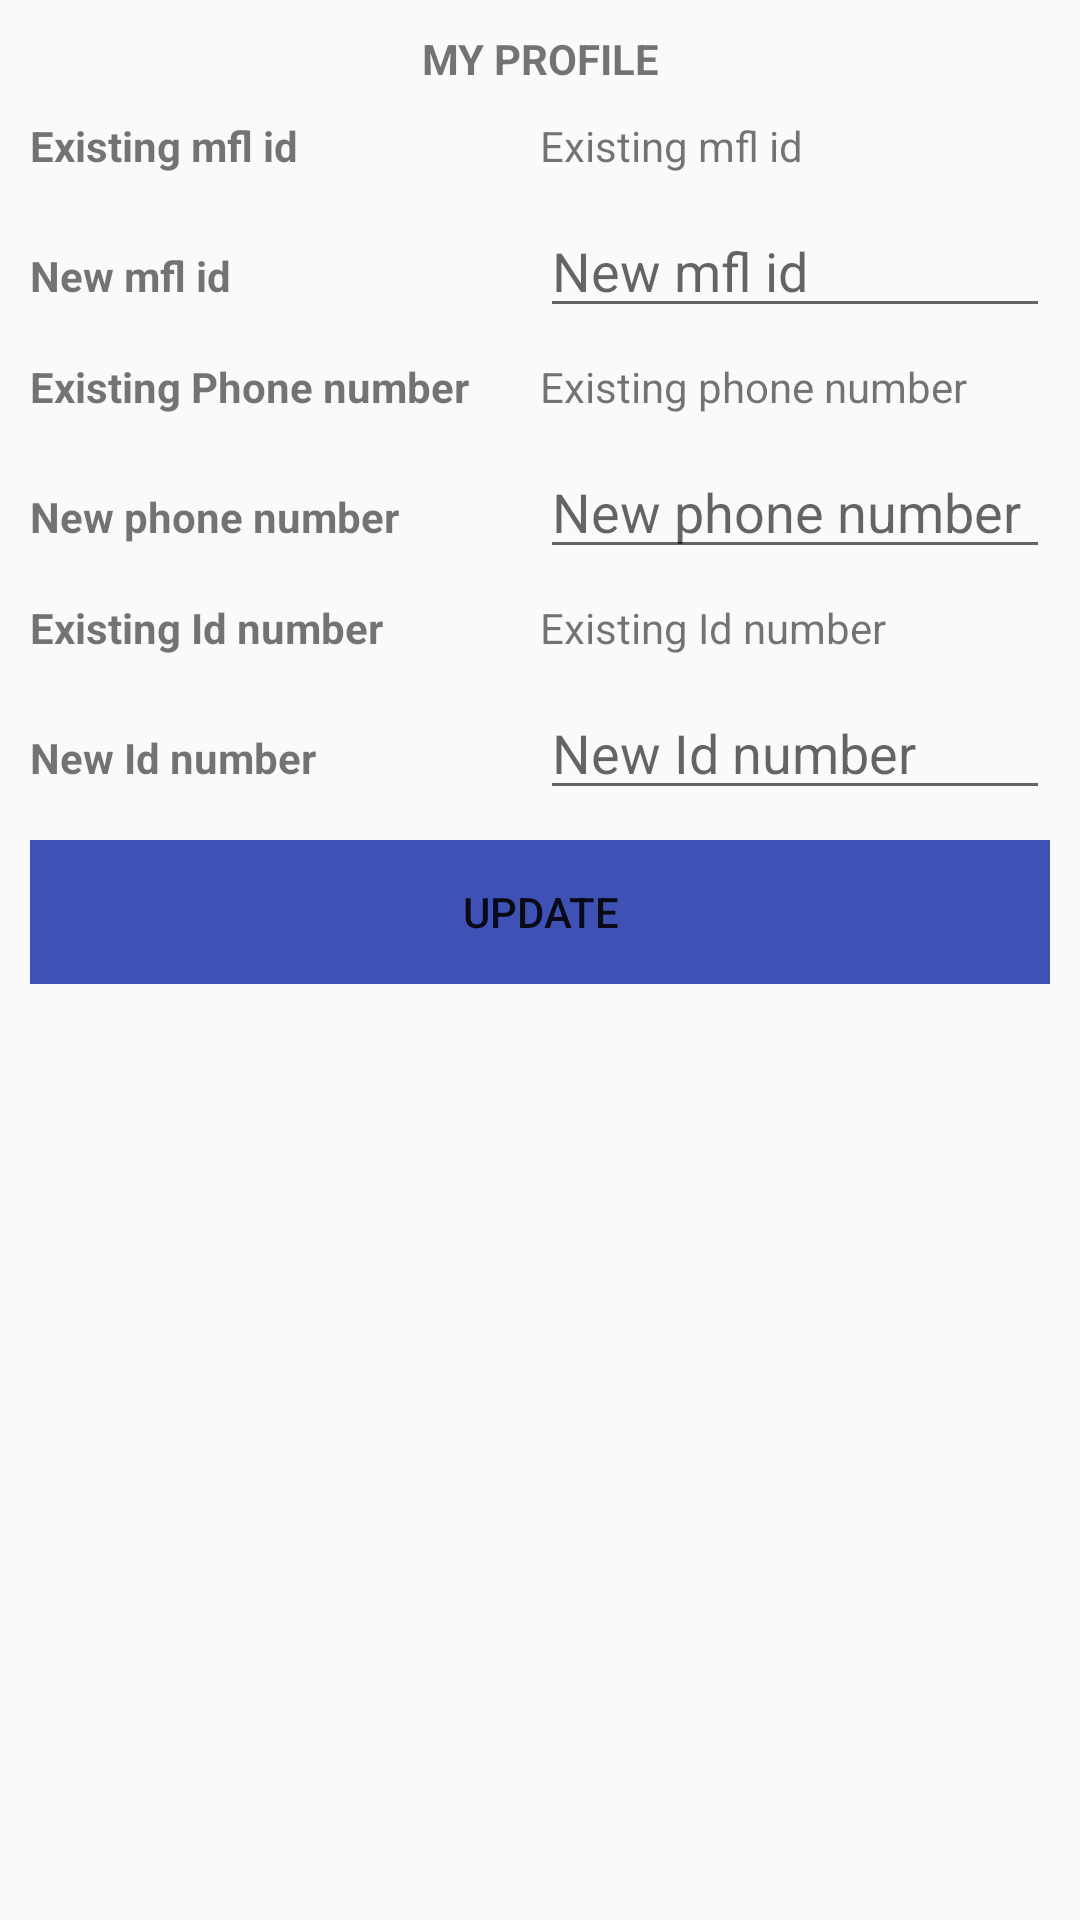

Here is an Android app screen rendered from its layout file. Give the layout XML and the strings, colors and styles it references.
<!-- AndroidManifest.xml: application theme AppTheme.NoActionBar -->
<!-- res/layout/my_profile.xml -->
<?xml version="1.0" encoding="utf-8"?>
<ScrollView xmlns:android="http://schemas.android.com/apk/res/android"
    android:layout_width="match_parent"
    android:layout_height="wrap_content"
    android:fillViewport="true">

    <LinearLayout xmlns:android="http://schemas.android.com/apk/res/android"
        android:layout_width="match_parent"
        xmlns:app="http://schemas.android.com/apk/res-auto"
        android:orientation="vertical"
        android:padding="10sp"

        android:layout_height="match_parent">



        <TextView
            android:layout_width="match_parent"
            android:gravity="center"
            android:textStyle="bold"
            android:layout_gravity="center"
            android:text="MY PROFILE"
            android:layout_height="wrap_content" />


    

        <LinearLayout
            android:layout_width="match_parent"
            android:orientation="horizontal"
            android:layout_marginTop="10sp"
            android:weightSum="2"
            android:layout_height="wrap_content">
            <TextView
                android:layout_width="match_parent"
                android:text="Existing mfl id"
                android:textStyle="bold"
                android:layout_weight="1"
                android:layout_height="wrap_content" />

            <TextView
                android:layout_width="match_parent"
                android:layout_weight="1"
                android:text="Existing mfl id"
                android:id="@+id/existingmfl"
                android:layout_height="wrap_content" />

        </LinearLayout>

        <LinearLayout
            android:layout_width="match_parent"
            android:orientation="horizontal"
            android:weightSum="2"
            android:layout_marginTop="10sp"
            android:layout_height="wrap_content">
            <TextView
                android:layout_width="match_parent"
                android:text="New mfl id"
                android:textStyle="bold"
                android:layout_weight="1"
                android:layout_height="wrap_content" />

            <EditText
                android:layout_width="match_parent"
                android:hint="New mfl id"
                android:layout_weight="1"
                android:id="@+id/newmfl"
                android:layout_height="wrap_content" />

        </LinearLayout>

        


        

        <LinearLayout
            android:layout_width="match_parent"
            android:orientation="horizontal"
            android:layout_marginTop="10sp"
            android:weightSum="2"
            android:layout_height="wrap_content">
            <TextView
                android:layout_width="match_parent"
                android:text="Existing Phone number"
                android:textStyle="bold"
                android:layout_weight="1"
                android:layout_height="wrap_content" />

            <TextView
                android:layout_width="match_parent"
                android:layout_weight="1"
                android:text="Existing phone number"
                android:id="@+id/existingphone"
                android:layout_height="wrap_content" />

        </LinearLayout>

        <LinearLayout
            android:layout_width="match_parent"
            android:orientation="horizontal"
            android:weightSum="2"
            android:layout_marginTop="10sp"
            android:layout_height="wrap_content">
            <TextView
                android:layout_width="match_parent"
                android:text="New phone number"
                android:textStyle="bold"
                android:layout_weight="1"
                android:layout_height="wrap_content" />

            <EditText
                android:layout_width="match_parent"
                android:hint="New phone number"
                android:layout_weight="1"
                android:id="@+id/newphone"
                android:layout_height="wrap_content" />

        </LinearLayout>


        

        

        <LinearLayout
            android:layout_width="match_parent"
            android:orientation="horizontal"
            android:layout_marginTop="10sp"
            android:weightSum="2"
            android:layout_height="wrap_content">
            <TextView
                android:layout_width="match_parent"
                android:text="Existing Id number"
                android:textStyle="bold"
                android:layout_weight="1"
                android:layout_height="wrap_content" />

            <TextView
                android:layout_width="match_parent"
                android:layout_weight="1"
                android:text="Existing Id number"
                android:id="@+id/existingid"
                android:layout_height="wrap_content" />

        </LinearLayout>

        <LinearLayout
            android:layout_width="match_parent"
            android:orientation="horizontal"
            android:weightSum="2"
            android:layout_marginTop="10sp"
            android:layout_height="wrap_content">
            <TextView
                android:layout_width="match_parent"
                android:text="New Id number"
                android:textStyle="bold"
                android:layout_weight="1"
                android:layout_height="wrap_content" />

            <EditText
                android:layout_width="match_parent"
                android:hint="New Id number"
                android:layout_weight="1"
                android:id="@+id/newid"
                android:layout_height="wrap_content" />

        </LinearLayout>

        
        <LinearLayout
            android:layout_width="match_parent"
            android:orientation="vertical"
            android:layout_marginTop="10sp"
            android:layout_height="wrap_content">


            <Button
                android:layout_width="match_parent"
                android:text="UPDATE"
                android:id="@+id/btnUpdateProfile"

                android:background="@color/colorPrimary"
                android:layout_height="wrap_content" />

        </LinearLayout>




    </LinearLayout>
</ScrollView>
<!-- resources referenced by this layout -->
<resources>
  <color name="colorPrimary">#3F51B5</color>
  <style name="AppTheme.NoActionBar">
          <item name="windowActionBar">false</item>
          <item name="windowNoTitle">true</item>
      </style>
</resources>
